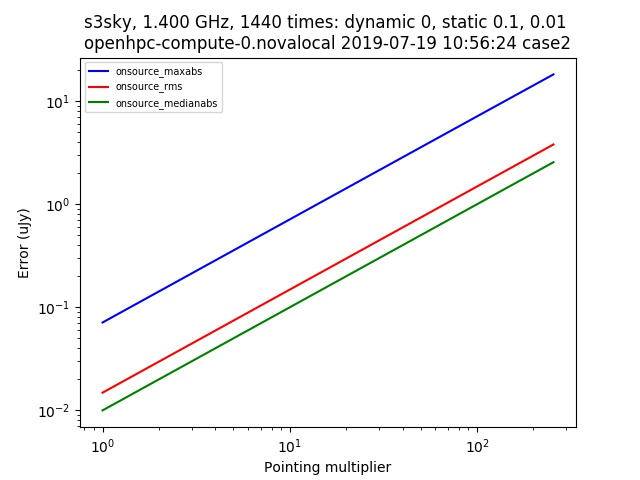

The file beside this chart, header and first rows:
context, nb_name, plotfile, hostname, epoch, basename, nworkers, ngroup_visibity, ngroup_components, npixel, pb_npixel, flux_limit, pbtype, global_pe, static_pe, dynamic_pe, snapshot, opposite, tsys, declination, scale, use_radec, use_natural, time_series
s3sky, ../../pointing_simulation_distributed.py, ./pointingsimulation_openhpc-compute-0.n…, openhpc-compute-0.novalocal, 2019-07-19 10:56:24, case2, 56, 24, 100, 512, 1024, 0.003, MID_GRASP, [0. 0.], [0.1  0.01], 0.0, False, False, 0.0, -45.0, [1. 1.], False, False, 
s3sky, ../../pointing_simulation_distributed.py, ./pointingsimulation_openhpc-compute-0.n…, openhpc-compute-0.novalocal, 2019-07-19 10:56:24, case2, 56, 24, 100, 512, 1024, 0.003, MID_GRASP, [0. 0.], [0.1  0.01], 0.0, False, False, 0.0, -45.0, [1. 1.], False, False, 
s3sky, ../../pointing_simulation_distributed.py, ./pointingsimulation_openhpc-compute-0.n…, openhpc-compute-0.novalocal, 2019-07-19 10:56:24, case2, 56, 24, 100, 512, 1024, 0.003, MID_GRASP, [0. 0.], [0.1  0.01], 0.0, False, False, 0.0, -45.0, [1. 1.], False, False, 
s3sky, ../../pointing_simulation_distributed.py, ./pointingsimulation_openhpc-compute-0.n…, openhpc-compute-0.novalocal, 2019-07-19 10:56:24, case2, 56, 24, 100, 512, 1024, 0.003, MID_GRASP, [0. 0.], [0.1  0.01], 0.0, False, False, 0.0, -45.0, [1. 1.], False, False, 
s3sky, ../../pointing_simulation_distributed.py, ./pointingsimulation_openhpc-compute-0.n…, openhpc-compute-0.novalocal, 2019-07-19 10:56:24, case2, 56, 24, 100, 512, 1024, 0.003, MID_GRASP, [0. 0.], [0.1  0.01], 0.0, False, False, 0.0, -45.0, [1. 1.], False, False, 
s3sky, ../../pointing_simulation_distributed.py, ./pointingsimulation_openhpc-compute-0.n…, openhpc-compute-0.novalocal, 2019-07-19 10:56:24, case2, 56, 24, 100, 512, 1024, 0.003, MID_GRASP, [0. 0.], [0.1  0.01], 0.0, False, False, 0.0, -45.0, [1. 1.], False, False, 
s3sky, ../../pointing_simulation_distributed.py, ./pointingsimulation_openhpc-compute-0.n…, openhpc-compute-0.novalocal, 2019-07-19 10:56:24, case2, 56, 24, 100, 512, 1024, 0.003, MID_GRASP, [0. 0.], [0.1  0.01], 0.0, False, False, 0.0, -45.0, [1. 1.], False, False, 
s3sky, ../../pointing_simulation_distributed.py, ./pointingsimulation_openhpc-compute-0.n…, openhpc-compute-0.novalocal, 2019-07-19 10:56:24, case2, 56, 24, 100, 512, 1024, 0.003, MID_GRASP, [0. 0.], [0.1  0.01], 0.0, False, False, 0.0, -45.0, [1. 1.], False, False, 
s3sky, ../../pointing_simulation_distributed.py, ./pointingsimulation_openhpc-compute-0.n…, openhpc-compute-0.novalocal, 2019-07-19 10:56:24, case2, 56, 24, 100, 512, 1024, 0.003, MID_GRASP, [0. 0.], [0.1  0.01], 0.0, False, False, 0.0, -45.0, [1. 1.], False, False, 
